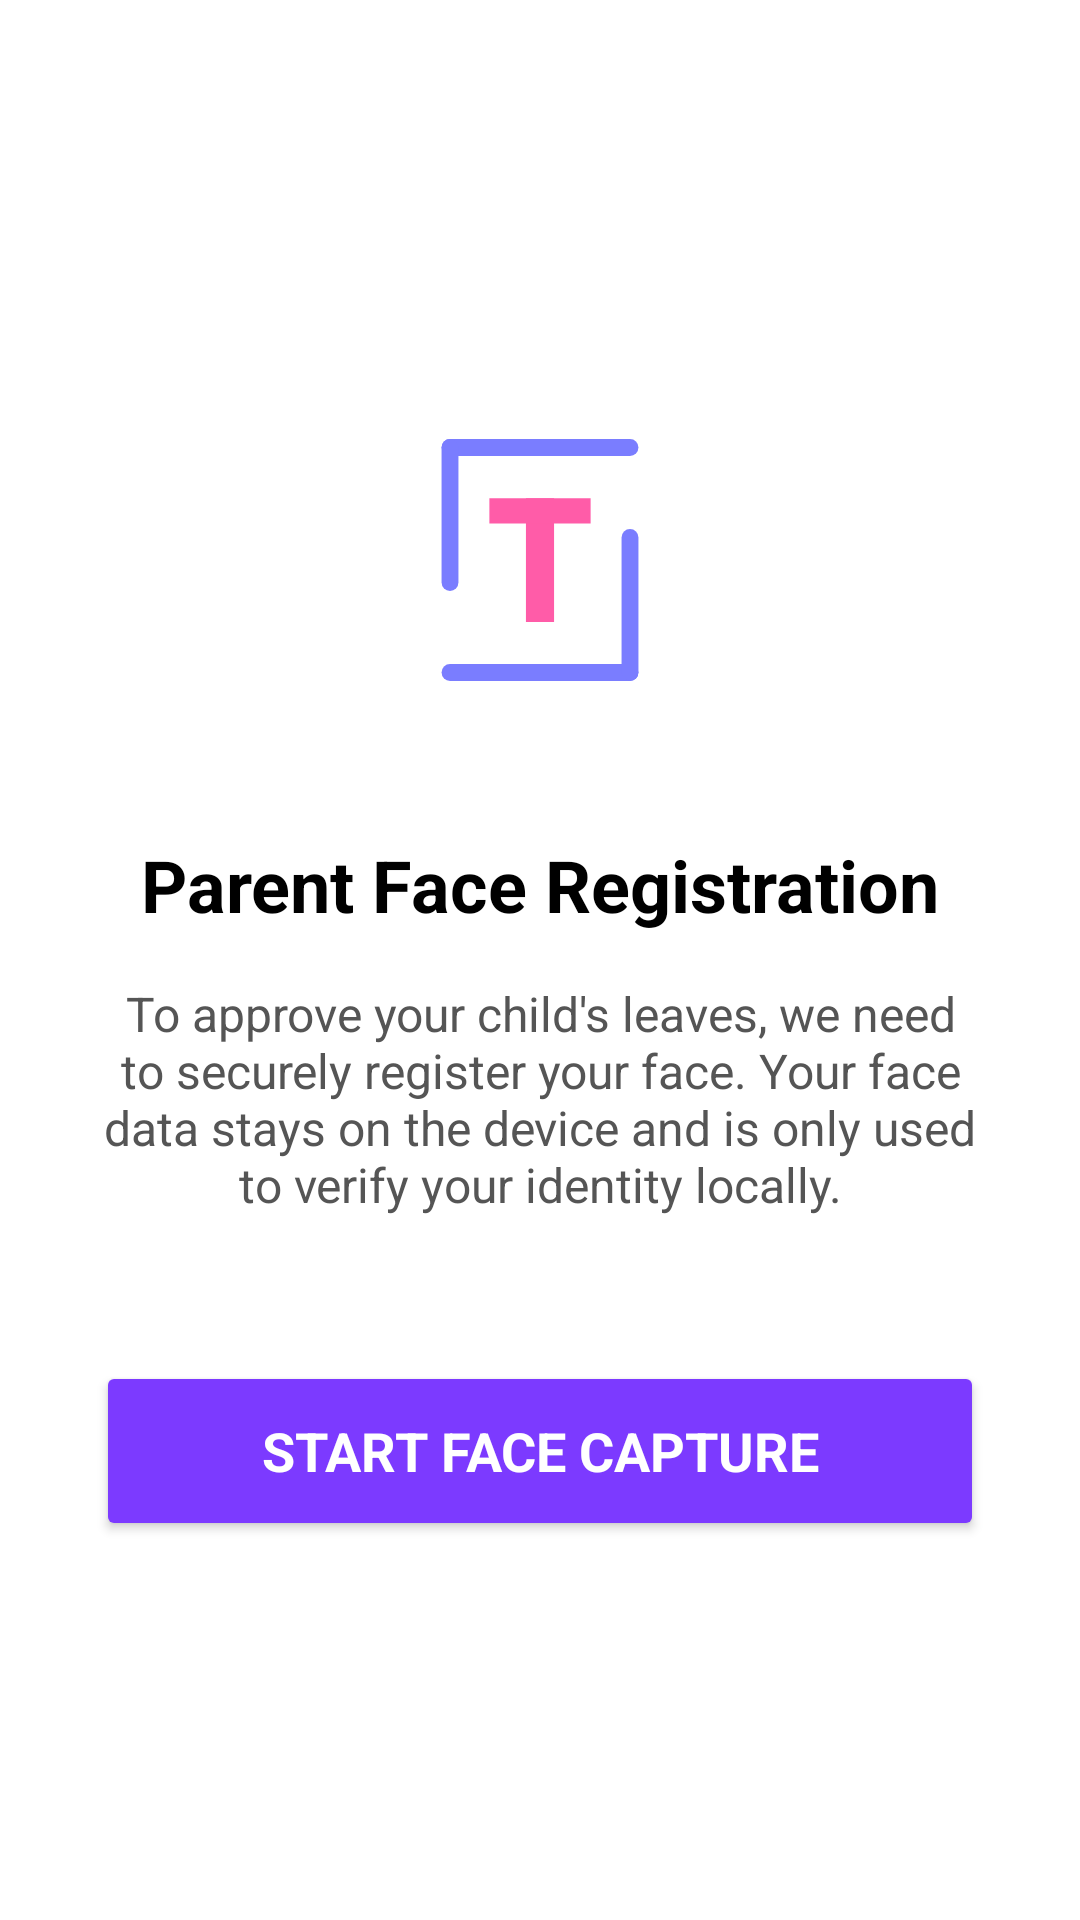

Android layout source for this screen:
<!-- AndroidManifest.xml: application theme Theme.FaceAttribute -->
<!-- res/layout/activity_parent_face_registration.xml -->
<?xml version="1.0" encoding="utf-8"?>
<androidx.constraintlayout.widget.ConstraintLayout xmlns:android="http://schemas.android.com/apk/res/android"
    xmlns:app="http://schemas.android.com/apk/res-auto"
    xmlns:tools="http://schemas.android.com/tools"
    android:layout_width="match_parent"
    android:layout_height="match_parent"
    android:background="@color/white"
    tools:context=".ParentFaceRegistrationActivity">

    <ImageView
        android:id="@+id/ivRegistrationIcon"
        android:layout_width="120dp"
        android:layout_height="120dp"
        android:src="@drawable/openvision_logo"
        app:layout_constraintTop_toTopOf="parent"
        app:layout_constraintBottom_toTopOf="@id/tvCameraTitle"
        app:layout_constraintStart_toStartOf="parent"
        app:layout_constraintEnd_toEndOf="parent"
        android:layout_marginBottom="32dp"
        app:layout_constraintVertical_chainStyle="packed" />

    <TextView
        android:id="@+id/tvCameraTitle"
        android:layout_width="wrap_content"
        android:layout_height="wrap_content"
        android:text="Parent Face Registration"
        android:textColor="@color/black"
        android:textSize="24sp"
        android:textStyle="bold"
        app:layout_constraintTop_toBottomOf="@id/ivRegistrationIcon"
        app:layout_constraintBottom_toTopOf="@id/tvCameraSubtitle"
        app:layout_constraintStart_toStartOf="parent"
        app:layout_constraintEnd_toEndOf="parent" />

    <TextView
        android:id="@+id/tvCameraSubtitle"
        android:layout_width="0dp"
        android:layout_height="wrap_content"
        android:text="To approve your child's leaves, we need to securely register your face. Your face data stays on the device and is only used to verify your identity locally."
        android:textColor="#555555"
        android:textSize="16sp"
        android:textAlignment="center"
        app:layout_constraintTop_toBottomOf="@id/tvCameraTitle"
        app:layout_constraintBottom_toTopOf="@id/btnCaptureFace"
        app:layout_constraintStart_toStartOf="parent"
        app:layout_constraintEnd_toEndOf="parent"
        android:layout_marginTop="16dp"
        android:layout_marginHorizontal="32dp"
        android:layout_marginBottom="48dp" />

    <Button
        android:id="@+id/btnCaptureFace"
        android:layout_width="match_parent"
        android:layout_height="60dp"
        android:text="Start Face Capture"
        android:backgroundTint="@color/primary_brand"
        android:textColor="@color/white"
        android:textSize="18sp"
        android:textStyle="bold"
        android:layout_marginHorizontal="32dp"
        app:layout_constraintTop_toBottomOf="@id/tvCameraSubtitle"
        app:layout_constraintBottom_toBottomOf="parent"
        app:layout_constraintStart_toStartOf="parent"
        app:layout_constraintEnd_toEndOf="parent" />

    <ProgressBar
        android:id="@+id/progressBar"
        android:layout_width="wrap_content"
        android:layout_height="wrap_content"
        android:visibility="gone"
        app:layout_constraintTop_toTopOf="parent"
        app:layout_constraintBottom_toBottomOf="parent"
        app:layout_constraintStart_toStartOf="parent"
        app:layout_constraintEnd_toEndOf="parent" />

</androidx.constraintlayout.widget.ConstraintLayout>
<!-- resources referenced by this layout -->
<resources>
  <color name="black">#000000</color>
  <color name="primary_brand">#7C3AFF</color>
  <color name="white">#FFFFFF</color>
  <!-- drawable openvision_logo: png bitmap (drawable, 788504 bytes) -->
  <style name="Theme.FaceAttribute" parent="Theme.Material3.Dark.NoActionBar">
          
          <item name="colorPrimary">@color/primary_brand</item>
          <item name="colorOnPrimary">@color/text_primary</item>
          <item name="colorPrimaryContainer">@color/bg_elevated</item>
          <item name="colorOnPrimaryContainer">@color/primary_brand_light</item>
  
          
          <item name="colorSecondary">@color/accent_cyan</item>
          <item name="colorOnSecondary">@color/text_primary</item>
          <item name="colorSecondaryContainer">@color/bg_overlay</item>
          <item name="colorOnSecondaryContainer">@color/text_primary</item>
  
          
          <item name="android:colorBackground">@color/bg_main</item>
          <item name="colorOnBackground">@color/text_primary</item>
          <item name="colorSurface">@color/bg_surface</item>
          <item name="colorOnSurface">@color/text_primary</item>
  
          
          <item name="android:statusBarColor">@color/bg_main</item>
          <item name="android:windowLightStatusBar">false</item>
  
          
          <item name="android:fontFamily">sans-serif</item>
      </style>
  <color name="text_primary">#FFFFFF</color>
  <color name="bg_elevated">#131230</color>
  <color name="primary_brand_light">#9B6AFF</color>
  <color name="accent_cyan">#06D6FF</color>
  <color name="bg_overlay">#1A1940</color>
  <color name="bg_main">#07071A</color>
  <color name="bg_surface">#0D0C2A</color>
</resources>
